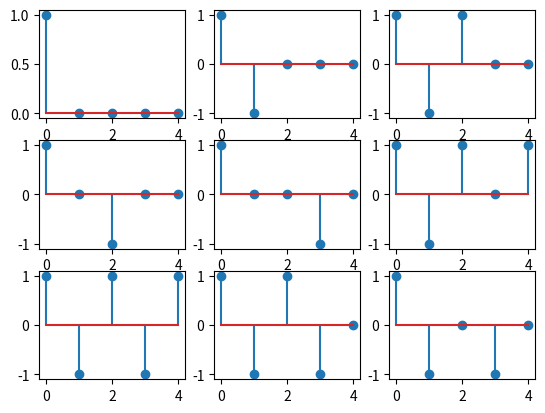

Reproduce this figure in Python.
import matplotlib.pyplot as plt

p_err = [1,0,0,0,0]
pn_err = [1,-1,0,0,0]
pnp_err = [1,-1,1,0,0]
p1n_err = [1,0,-1,0,0]
pnpn_err = [1,-1,1,-1,0]
pnp1p_err = [1,-1,1,0,1]
p2n_err = [1,0,0,-1,0]
pn1n_err = [1,-1,0,-1,0]

error_patterns = [p_err, pn_err, pnp_err, p1n_err, p2n_err, pnp1p_err, [1,-1,1,-1,1], pnpn_err, pn1n_err]

height = 3

fig = plt.figure()

for ii, error_pattern in enumerate(error_patterns):
	plt.subplot(3,3,ii+1)
	plt.stem(error_pattern)

plt.show()

